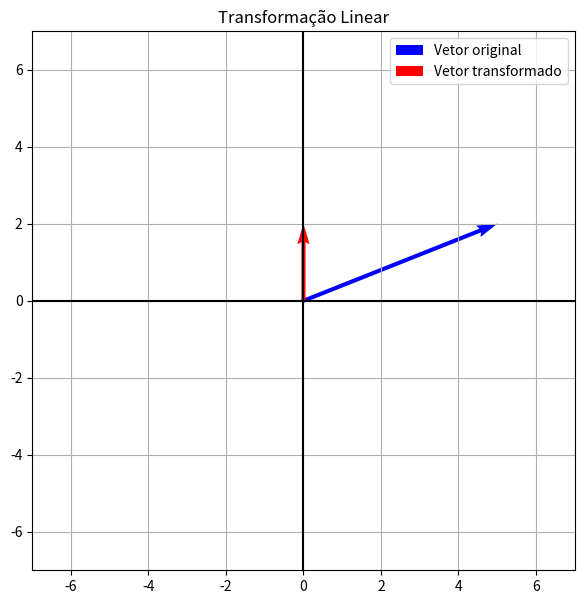

This chart was generated by the following Python code:
import numpy as np
import matplotlib.pyplot as plt

# MATRIZ DA TRANSFORMAÇÃO
A = np.array([[0, 0],[0, 1]])

# VETOR ORIGINAL
v = np.array([[5],[2]])

# TRANSFORMAÇÃO
tv = A @ v

print("Vetor original:")
print(v)

print("Vetor transformado:")
print(tv)

# DEFINIÇÃO AUTOMÁTICA DOS LIMITES DO GRÁFICO
maior_valor = max(abs(v[0,0]), abs(v[1,0]), abs(tv[0,0]), abs(tv[1,0]), 1)
limite = maior_valor + 2

# CONSTRUÇÃO DO GRÁFICO
plt.figure(figsize=(7,7))

# VETOR ORIGINAL
plt.quiver(0, 0,
v[0,0], v[1,0],
angles='xy',
scale_units='xy',
scale=1,
color='blue',
label='Vetor original')

# VETOR TRANSFORMADO
plt.quiver(0, 0,
tv[0,0], tv[1,0],
angles='xy',
scale_units='xy',
scale=1,
color='red',
label='Vetor transformado')
plt.xlim(-limite, limite)
plt.ylim(-limite, limite)
plt.axhline(0, color='black')
plt.axvline(0, color='black')
plt.grid()
plt.legend()
plt.title('Transformação Linear')
plt.show()
